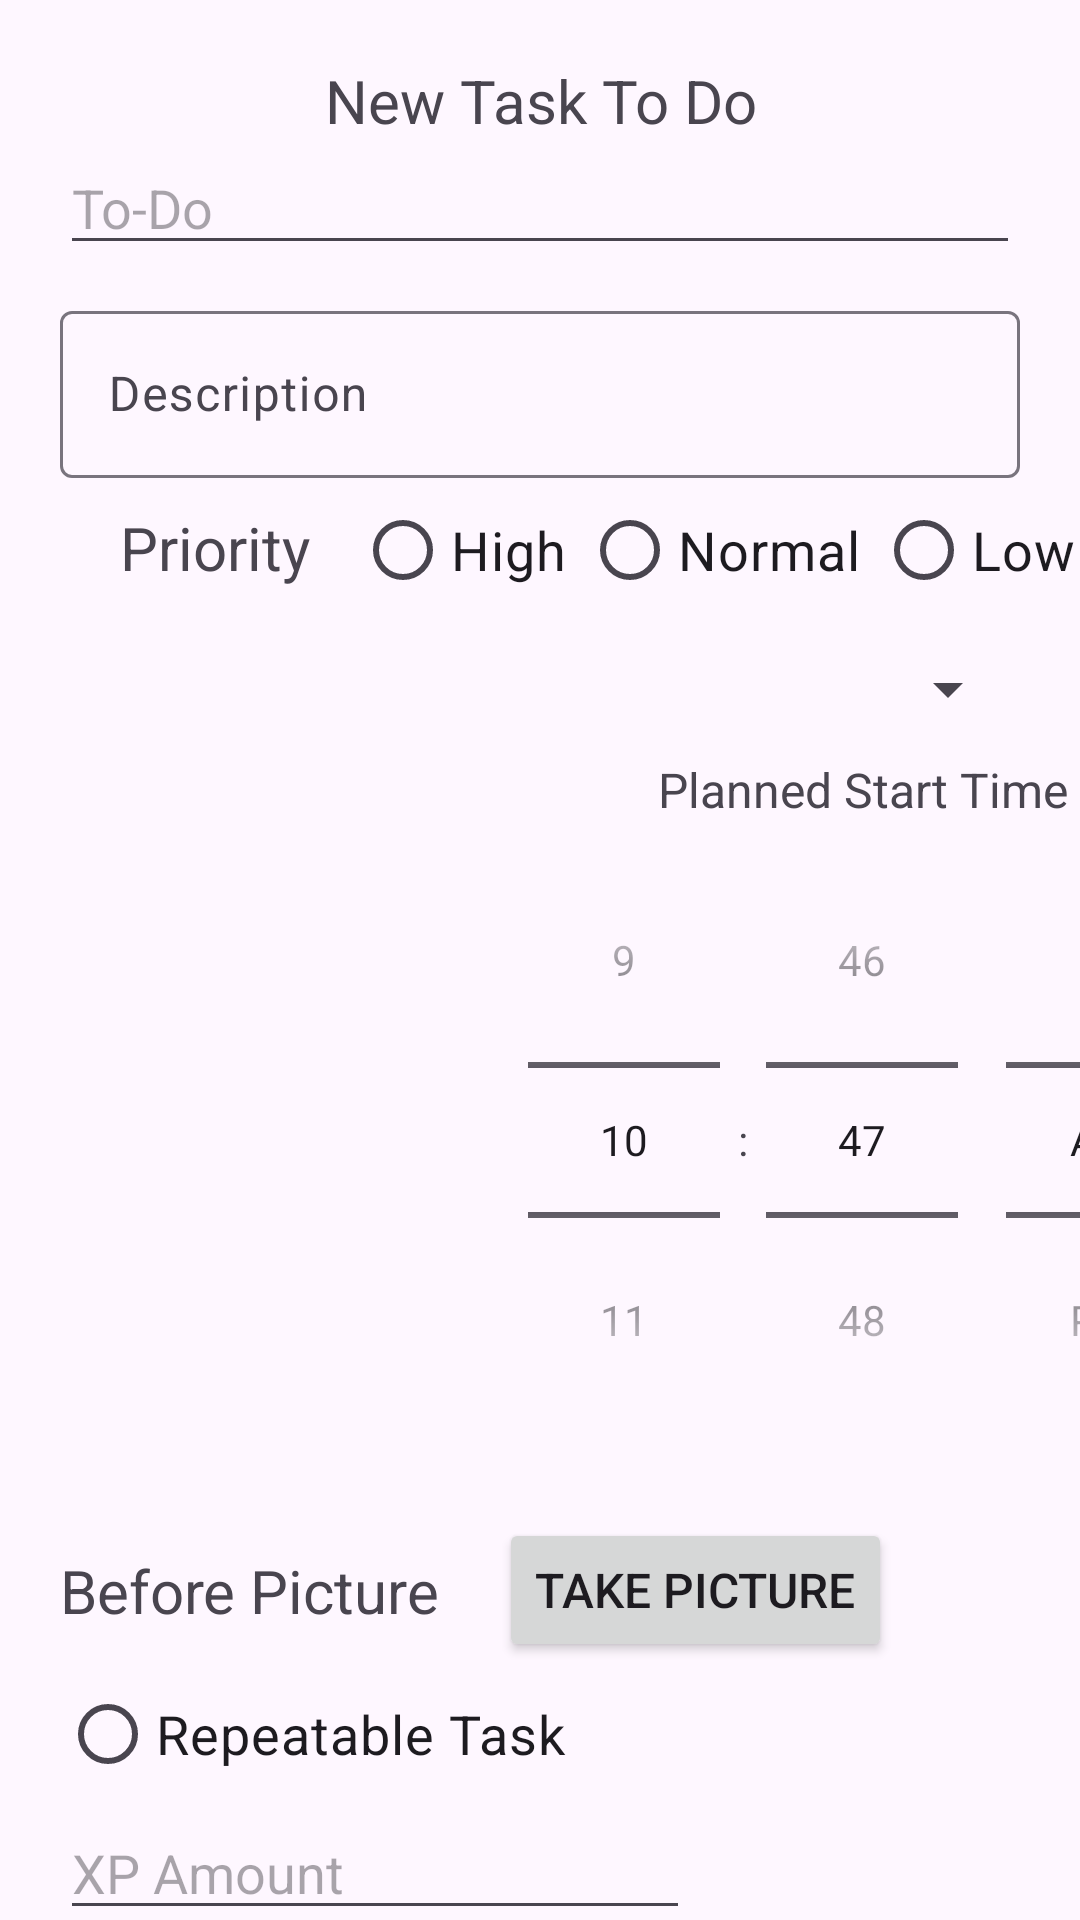

Layout XML and referenced resources for this Android screen:
<!-- AndroidManifest.xml: application theme Theme.TodoListTheGame -->
<!-- res/layout/activity_create_to_do.xml -->
<?xml version="1.0" encoding="utf-8"?>
<androidx.constraintlayout.widget.ConstraintLayout
    xmlns:android="http://schemas.android.com/apk/res/android"
    xmlns:app="http://schemas.android.com/apk/res-auto"
    xmlns:tools="http://schemas.android.com/tools"
    android:id="@+id/main"
    android:layout_width="match_parent"
    android:layout_height="match_parent"
    android:orientation="vertical"
    tools:context=".CreateToDoActivity">

    
    <TextView
        android:id="@+id/text_view"
        android:layout_width="match_parent"
        android:layout_height="wrap_content"
        android:layout_marginStart="20dp"
        android:layout_marginTop="20dp"
        android:layout_marginEnd="20dp"
        android:gravity="center_horizontal"
        android:text="New Task To Do"
        android:textSize="20sp"
        app:layout_constraintStart_toStartOf="parent"
        app:layout_constraintTop_toTopOf="parent"
        />

    
    <EditText
        android:id="@+id/edit_text_todo"
        android:layout_width="match_parent"
        android:layout_height="wrap_content"
        android:layout_marginStart="20dp"
        android:layout_marginEnd="20dp"
        android:ems="10"
        android:hint="To-Do"
        android:inputType="text"
        android:text=""
        app:layout_constraintStart_toStartOf="@+id/text_view"
        app:layout_constraintTop_toBottomOf="@+id/text_view"
        />

    
    <com.google.android.material.textfield.TextInputLayout
        android:id="@+id/text_input_layout"
        android:layout_width="match_parent"
        android:layout_height="wrap_content"
        android:layout_marginStart="20dp"
        android:layout_marginTop="10dp"
        android:layout_marginEnd="20dp"
        app:layout_constraintStart_toStartOf="@+id/edit_text_todo"
        app:layout_constraintTop_toBottomOf="@+id/edit_text_todo">

        <com.google.android.material.textfield.TextInputEditText
            android:layout_width="match_parent"
            android:layout_height="wrap_content"
            android:hint="Description"
            />

    </com.google.android.material.textfield.TextInputLayout>

    
    <RadioGroup
        android:id="@+id/radio_group_priority"
        android:layout_width="match_parent"
        android:layout_height="wrap_content"
        android:layout_marginStart="20dp"
        android:orientation="horizontal"
        app:layout_constraintStart_toStartOf="@+id/edit_text_todo"
        app:layout_constraintTop_toBottomOf="@+id/text_input_layout">


        <TextView
            android:id="@+id/priority_txt"
            android:layout_width="wrap_content"
            android:layout_height="wrap_content"
            android:layout_marginStart="20dp"
            android:layout_marginEnd="10dp"
            android:text="Priority"
            android:textSize="20sp"
            app:layout_constraintStart_toStartOf="@+id/edit_text_todo"
            app:layout_constraintTop_toBottomOf="@+id/text_input_layout"
            />

        
        <RadioButton
            android:id="@+id/radio_button_priority_high"
            android:layout_width="wrap_content"
            android:layout_height="wrap_content"
            android:layout_marginStart="5dp"
            android:text="High"
            android:textSize="18sp"
            app:layout_constraintStart_toStartOf="@+id/priority_txt"
            app:layout_constraintTop_toBottomOf="@+id/priority_txt"
            />

        
        <RadioButton
            android:id="@+id/radio_button_priority_normal"
            android:layout_width="wrap_content"
            android:layout_height="wrap_content"
            android:layout_marginStart="5dp"
            android:text="Normal"
            android:textSize="18sp"
            app:layout_constraintStart_toStartOf="@+id/radio_button_priority_high"
            app:layout_constraintTop_toBottomOf="@+id/radio_button_priority_high"
            />

        
        <RadioButton
            android:id="@+id/radio_button_priority_low"
            android:layout_width="wrap_content"
            android:layout_height="wrap_content"
            android:layout_marginStart="5dp"
            android:text="Low"
            android:textSize="18sp"
            app:layout_constraintStart_toStartOf="@+id/radio_button_priority_normal"
            app:layout_constraintTop_toBottomOf="@+id/radio_button_priority_normal"
            />
    </RadioGroup>

    
    <Spinner
        android:id="@+id/task_type_sp"
        android:layout_width="match_parent"
        android:layout_height="45dp"
        android:layout_marginStart="20dp"
        android:layout_marginEnd="20dp"
        app:layout_constraintStart_toStartOf="@+id/radio_group_priority"
        app:layout_constraintTop_toBottomOf="@+id/radio_group_priority"
        />


    <TextView
        android:id="@+id/start_time_text"
        android:layout_width="wrap_content"
        android:layout_height="wrap_content"
        android:text="Planned Start Time"
        android:textSize="16sp"
        app:layout_constraintEnd_toEndOf="@+id/start_time_picker"
        app:layout_constraintStart_toStartOf="@+id/start_time_picker"
        app:layout_constraintTop_toBottomOf="@+id/task_type_sp"
        />

    
    <TimePicker
        android:id="@+id/start_time_picker"
        android:layout_width="wrap_content"
        android:layout_height="wrap_content"
        android:layout_marginStart="100dp"
        android:timePickerMode="spinner"
        app:layout_constraintStart_toStartOf="@+id/radio_group_priority"
        app:layout_constraintTop_toBottomOf="@+id/start_time_text"
        />

    
    <TextView
        android:id="@+id/end_time_text"
        android:layout_width="wrap_content"
        android:layout_height="wrap_content"
        android:text="Planned End Time"
        android:textSize="16sp"
        app:layout_constraintBottom_toTopOf="@+id/end_time_picker"
        app:layout_constraintEnd_toEndOf="@+id/end_time_picker"
        app:layout_constraintStart_toStartOf="@+id/end_time_picker"
        app:layout_constraintTop_toBottomOf="@+id/task_type_sp" />

    
    <TimePicker
        android:id="@+id/end_time_picker"
        android:layout_width="wrap_content"
        android:layout_height="wrap_content"
        android:layout_marginStart="50dp"
        android:timePickerMode="spinner"
        app:layout_constraintStart_toEndOf="@+id/start_time_picker"
        app:layout_constraintTop_toTopOf="@+id/start_time_picker"
        />


    <TextView
        android:id="@+id/pic_txt"
        android:layout_width="wrap_content"
        android:layout_height="wrap_content"
        android:text="Before Picture"
        android:textSize="20sp"
        app:layout_constraintBottom_toTopOf="@+id/radiobutton_repeat"
        app:layout_constraintStart_toStartOf="@+id/text_view"
        app:layout_constraintTop_toTopOf="@+id/before_pic_btn"
        />


    <Button
        android:id="@+id/before_pic_btn"
        android:layout_width="wrap_content"
        android:layout_height="wrap_content"
        android:layout_marginStart="20dp"
        android:layout_marginTop="20dp"
        android:text="Take Picture"
        android:textSize="16sp"
        app:layout_constraintStart_toEndOf="@+id/pic_txt"
        app:layout_constraintTop_toBottomOf="@+id/start_time_picker" />

    
    <RadioButton
        android:id="@+id/radiobutton_repeat"
        android:layout_width="wrap_content"
        android:layout_height="wrap_content"
        android:text="Repeatable Task"
        android:textSize="18sp"
        app:layout_constraintStart_toStartOf="@+id/pic_txt"
        app:layout_constraintTop_toBottomOf="@+id/before_pic_btn" />

    
    <EditText
        android:id="@+id/edit_text_xp"
        android:layout_width="wrap_content"
        android:layout_height="wrap_content"
        android:ems="10"
        android:hint="XP Amount"
        android:inputType="text"
        android:text=""
        app:layout_constraintStart_toStartOf="@+id/radiobutton_repeat"
        app:layout_constraintTop_toBottomOf="@+id/radiobutton_repeat" />

    
    <Button
        android:id="@+id/add_to_list_btn"
        android:layout_width="wrap_content"
        android:layout_height="wrap_content"
        android:text="Add To List"
        app:layout_constraintEnd_toEndOf="@+id/text_view"
        app:layout_constraintTop_toBottomOf="@+id/edit_text_xp" />
</androidx.constraintlayout.widget.ConstraintLayout>
<!-- resources referenced by this layout -->
<resources>
  <style name="Theme.TodoListTheGame" parent="Base.Theme.TodoListTheGame" />
  <style name="Base.Theme.TodoListTheGame" parent="Theme.Material3.DayNight.NoActionBar">
          
          
      </style>
</resources>
